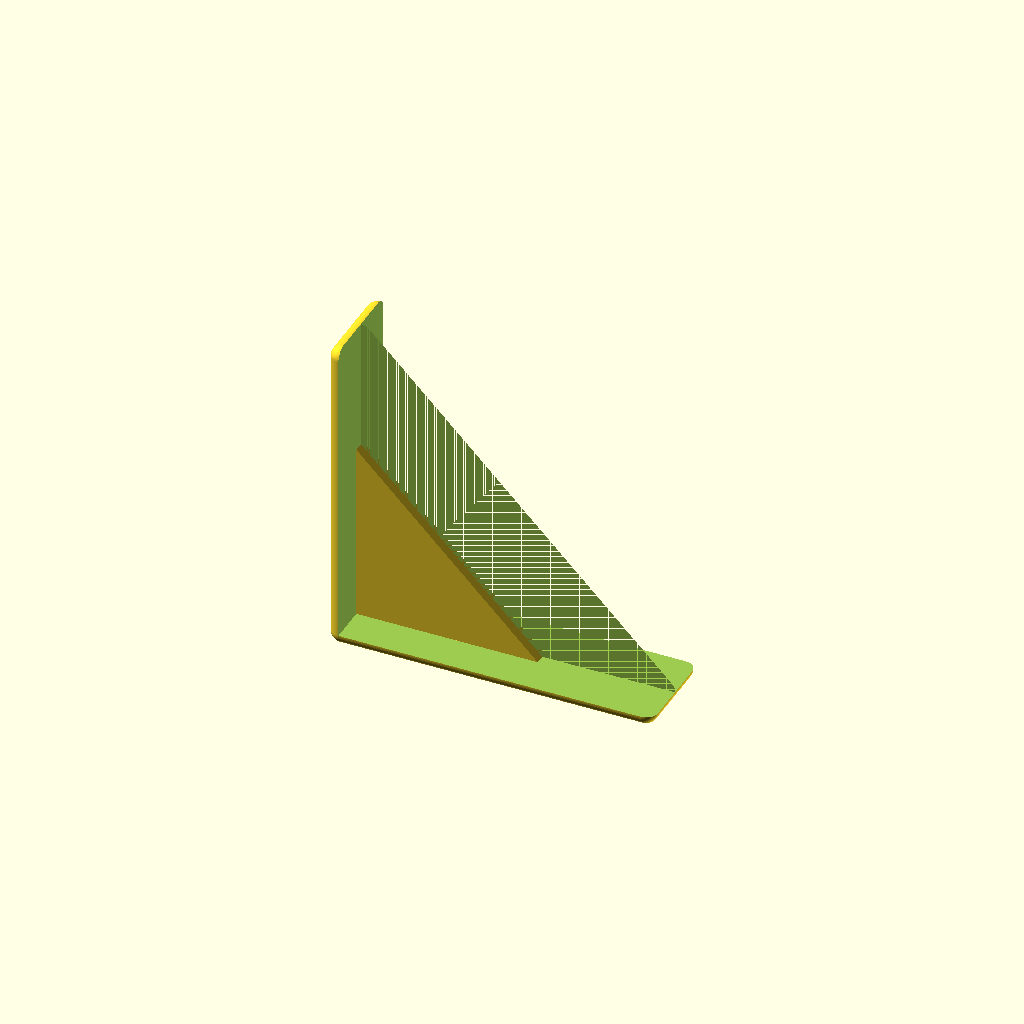
Cell 1: the model at its default parameters.
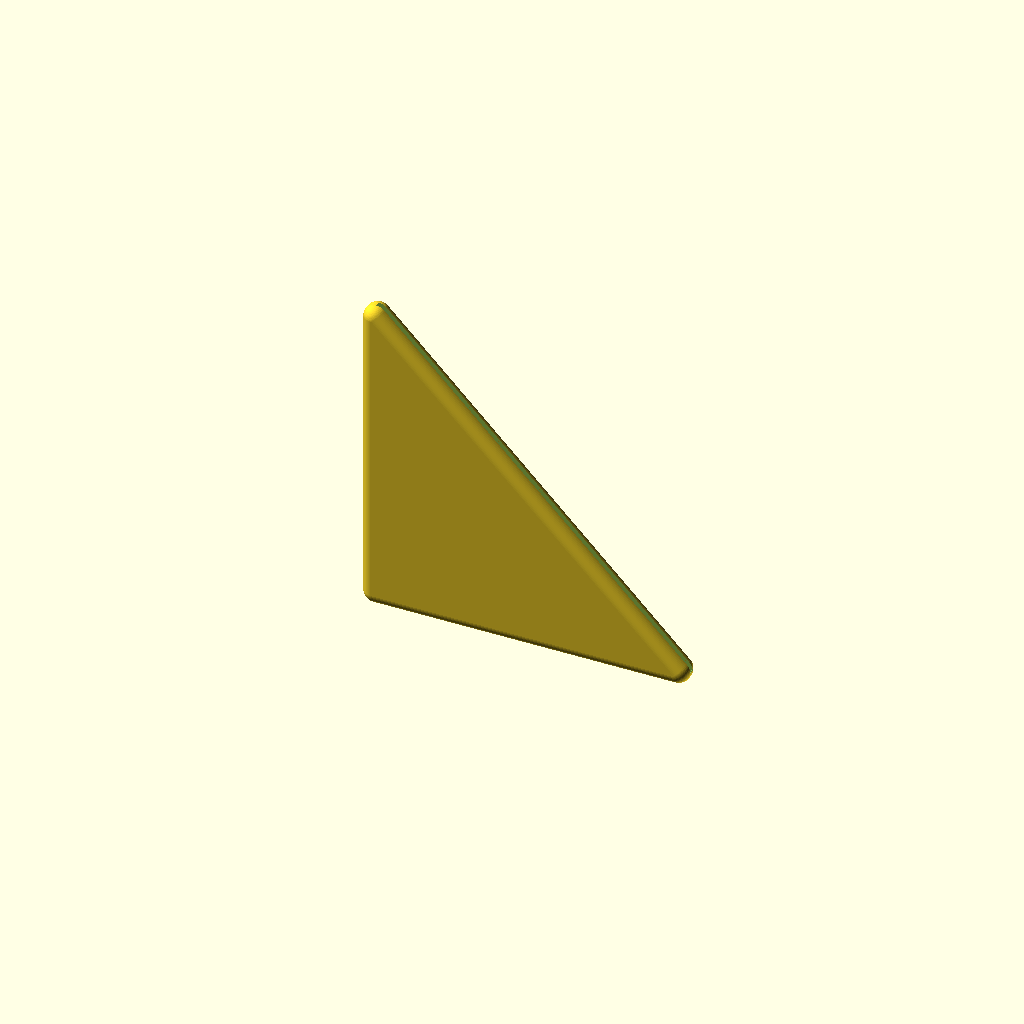
Cell 2: the same model with h = 1.
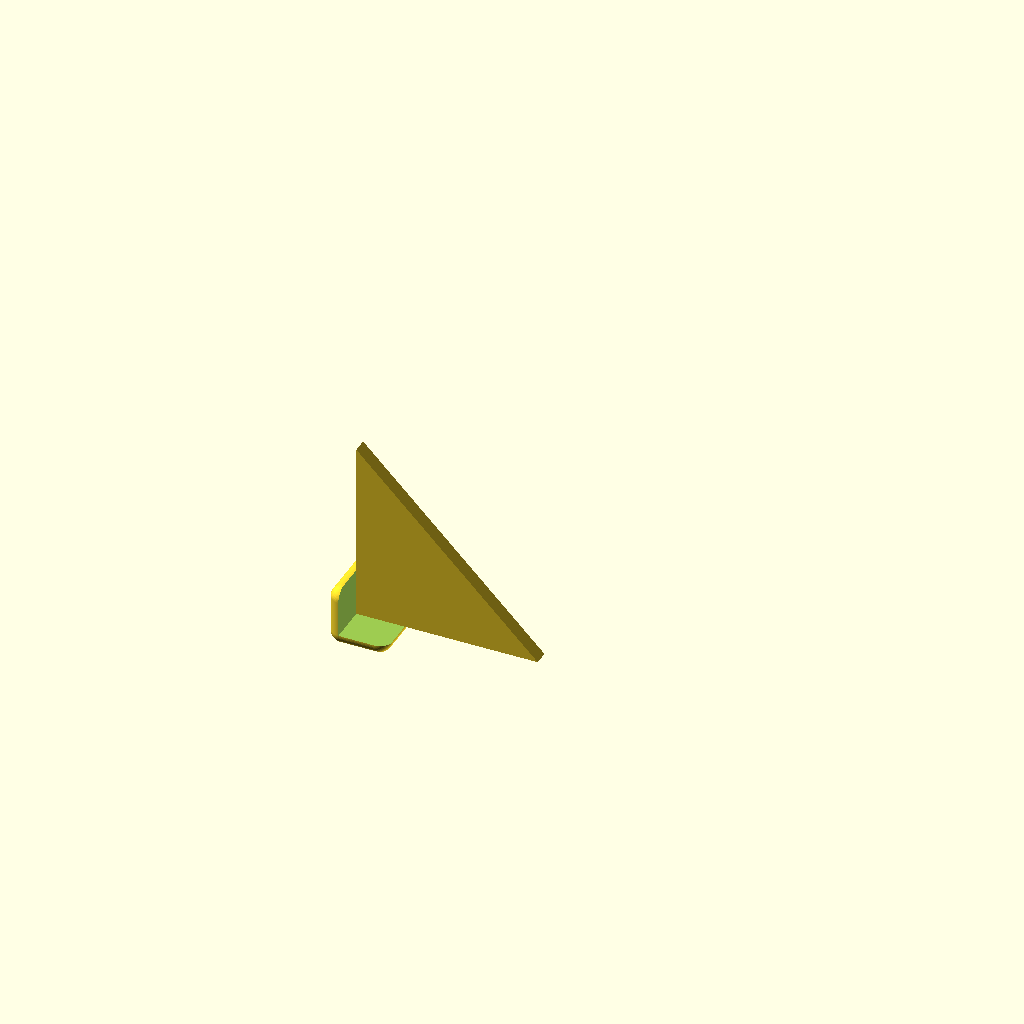
Cell 3: w = 15 (everything else at default).
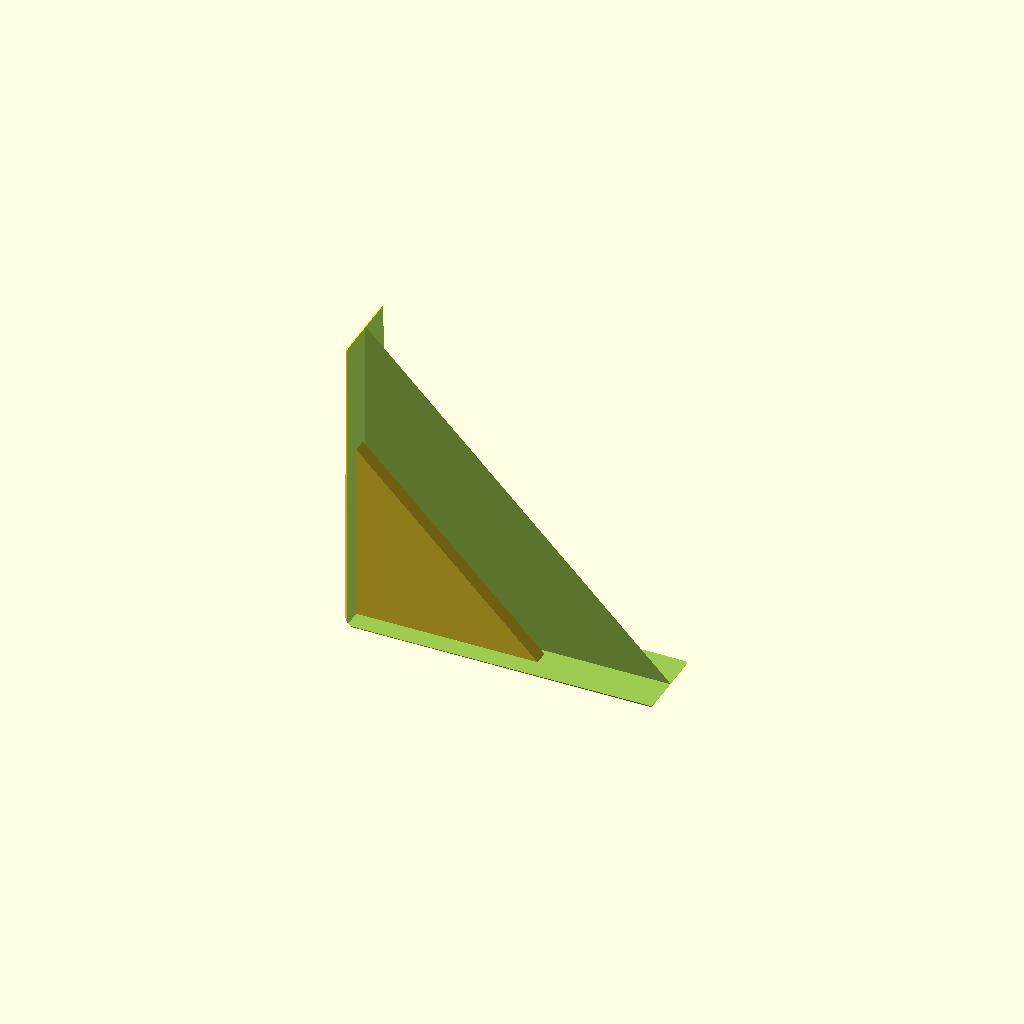
Cell 4: the same model with ep = 1.
All cells are drawn from one camera (rotation 55°, 0°, 25°, orthographic, colour scheme Cornfield), so only the parameter changes between them.
Source of the model, inputs/thingiverse/files/thing-2519465/files/Table-Protector.scad:
$fn=64;

/* [Basic settings] */
// Table thickness (glass table ~8mm)
h=30;   // [1:0.1:40]
// length of the protection
w=125;     // [15:1:50]

// Both thickness of piece and ray of corners
ep=5;   // [1:0.1:5]
// Ray of the protection
r=5;    // [1:1:10]

thin=1; // [0: Thin, 1: Large]
center=1; //[0: no, 1:yes]
center_width=6; // in mm
center_length=75; // in mm

/* [Hidden] */
d = 0.707*(r-ep);

// Anyone knows how to compute this angle
// so the part is on the xy plane ???
alpha=0*thin*atan((r-d)/(w-d))/2;
r1=ep;   // when thin=1, ray of ends, must be >= ep

//translate([0,0,ep])
rotate([90,alpha,0])
    union () {
    difference()
    {
        part(h);
        if( center )
        {
            union() {
                translate([0,0,-h/2])
                    hole();
                translate([0,0,h/2])
                    hole();
            }
        }
        else
        {
            hole();
        }
    }

    if ( center )
    {
        center_mount();
    }        
}

module part()
{
    hull()
    {
        translate([d,d]) double_sph(r);
        if (thin)
        {
            translate([w,0,0]) double_sph(r1);
            translate([0,w,0]) double_sph(r1);
        }
        else
        {
            translate([w,d,0]) double_sph(r);
            translate([d,w,0]) double_sph(r);
        }
    }
}

module double_sph(r)
{
    dd=0.707*(r-ep);
    translate([0,0,h+ep-dd]) sphere(r=r);
    translate([0,0,ep+dd]) sphere(r=r);
}

module hole()
{
    translate([0,0,ep])
    linear_extrude(height=h)
        polygon(
            [[0,0],[w*10,0],[0,w*10]]
        );
}

module center_mount()
{
    translate([0,0,h/2+center_width/2])
    linear_extrude(height=center_width)
        polygon(
            [[0,0],[center_length,0],[0,center_length]]
        );
}
Customizer parameters (derived from the source; name, type, default, range or options):
h: number, default 30, range 1 to 40, step 0.1
w: number, default 125, range 15 to 50, step 1
ep: number, default 5, range 1 to 5, step 0.1
r: number, default 5, range 1 to 10, step 1
thin: number, default 1, options 0, 1
center: number, default 1, options 0, 1
center_width: number, default 6
center_length: number, default 75
